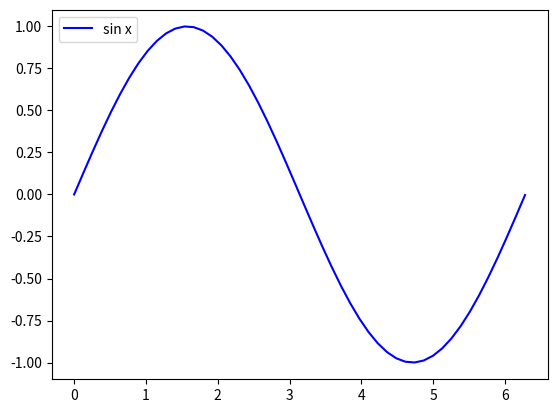

This figure's Python source:
import numpy as np
import matplotlib.pyplot as pl
x=np.linspace(0,6.28)
a=np.sin(x)
b=np.sinh(x)
c=np.arcsin(x)
d=np.arcsinh(x)
pl.plot(x,a,'b',label='sin x')
pl.legend(loc='upper left')
pl.show()
